Image classification data set "datasets" (CapstoneFresheats/ML-FreshEats on GitHub). Class labels (6): apel segar, apel tidak segar, jeruk segar, jeruk tidak segar, pisang segar, pisang tidak segar.

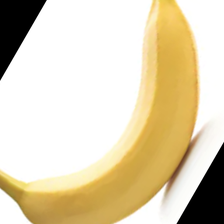
Label: pisang segar

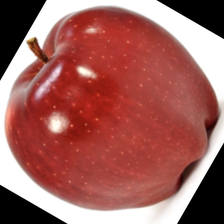
Label: apel segar

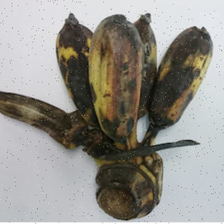
Label: pisang tidak segar

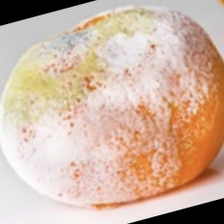
Label: jeruk tidak segar

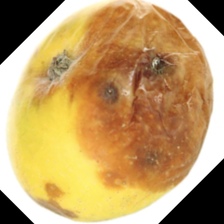
Label: apel tidak segar

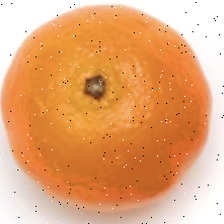
Label: jeruk segar
